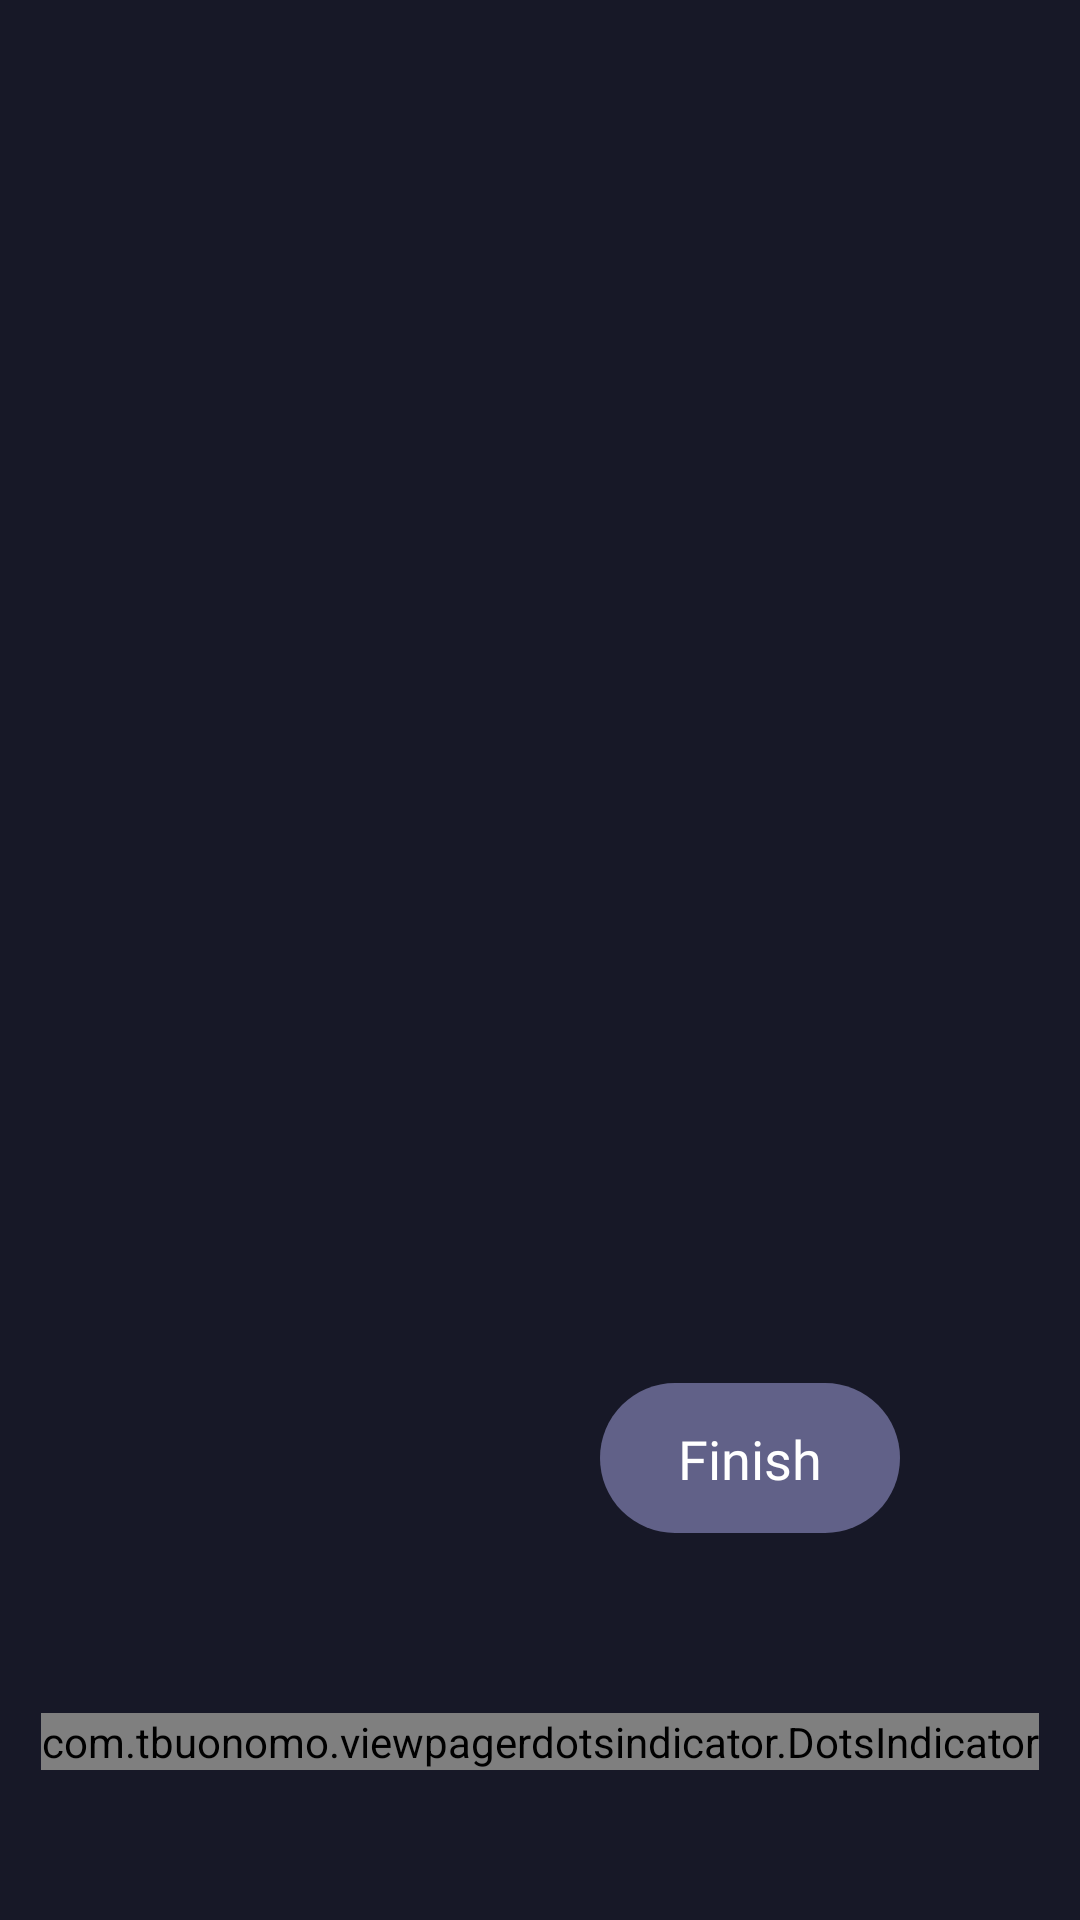

Android layout source for this screen:
<!-- AndroidManifest.xml: application theme Theme.TestHockey -->
<!-- res/layout/activity_onboarding.xml -->
<?xml version="1.0" encoding="utf-8"?>
<androidx.constraintlayout.widget.ConstraintLayout
    xmlns:android="http://schemas.android.com/apk/res/android"
    xmlns:app="http://schemas.android.com/apk/res-auto"
    xmlns:tools="http://schemas.android.com/tools"
    android:layout_width="match_parent"
    android:layout_height="match_parent"
    android:background="@color/background"
    tools:context=".presentation.screen.OnBoardingActivity">

    <FrameLayout
        android:id="@+id/container_onbord"
        android:layout_width="0dp"
        android:layout_height="0dp"
        app:layout_constraintBottom_toTopOf="@+id/dots_indicator"
        app:layout_constraintEnd_toEndOf="parent"
        app:layout_constraintStart_toStartOf="parent"
        app:layout_constraintTop_toTopOf="parent"/>

    <androidx.viewpager2.widget.ViewPager2
        android:id="@+id/view_pager"
        android:layout_width="match_parent"
        android:layout_height="match_parent"
        app:layout_constraintBottom_toBottomOf="parent"
        app:layout_constraintEnd_toEndOf="parent"
        app:layout_constraintStart_toStartOf="parent"
        app:layout_constraintTop_toTopOf="parent" />

    <com.tbuonomo.viewpagerdotsindicator.DotsIndicator
        android:id="@+id/dots_indicator"
        android:layout_width="wrap_content"
        android:layout_height="wrap_content"
        android:layout_marginBottom="50dp"
        app:dotsColor="@color/text1"
        app:dotsCornerRadius="8dp"
        app:dotsSize="16dp"
        app:dotsSpacing="7dp"
        app:dotsWidthFactor="2.5"
        app:layout_constraintBottom_toBottomOf="parent"
        app:layout_constraintEnd_toEndOf="parent"
        app:layout_constraintStart_toStartOf="parent"
        app:progressMode="true"
        app:selectedDotColor="@color/nav_bottom" />

    <androidx.constraintlayout.widget.ConstraintLayout
        android:id="@+id/bt_finish"
        android:layout_width="100dp"
        android:layout_height="50dp"
        android:layout_marginBottom="60dp"
        android:layout_marginEnd="60dp"
        android:background="@drawable/bg_bottom"
        app:layout_constraintBottom_toTopOf="@+id/dots_indicator"
        app:layout_constraintEnd_toEndOf="parent">

        <TextView
            android:id="@+id/textView3"
            style="@style/Heading1"
            android:layout_width="wrap_content"
            android:layout_height="wrap_content"
            android:text="@string/finish"
            app:layout_constraintBottom_toBottomOf="parent"
            app:layout_constraintEnd_toEndOf="parent"
            app:layout_constraintStart_toStartOf="parent"
            app:layout_constraintTop_toTopOf="parent" />
    </androidx.constraintlayout.widget.ConstraintLayout>
</androidx.constraintlayout.widget.ConstraintLayout>
<!-- resources referenced by this layout -->
<resources>
  <color name="background">#171827</color>
  <color name="nav_bottom">#222232</color>
  <color name="text1">#FFFFFF</color>
  <!-- drawable bg_bottom (drawable) -->
  <?xml version="1.0" encoding="utf-8"?>
  <selector
      xmlns:android="http://schemas.android.com/apk/res/android">
      <item>
          <shape android:shape="rectangle">
              <solid android:color="#616188"/>
              <corners android:radius="50dp"/>
          </shape>
      </item>
  </selector>
  <string name="finish">Finish</string>
  <style name="Heading1" parent="TextAppearance.AppCompat">
          <item name="android:fontFamily">@font/poppins_semibold</item>
          <item name="android:textColor">@color/text1</item>
          <item name="android:textSize">18sp</item>
      </style>
  <style name="Theme.TestHockey" parent="Theme.MaterialComponents.DayNight.NoActionBar">
          
          <item name="colorPrimary">@color/purple_500</item>
          <item name="colorPrimaryVariant">@color/purple_700</item>
          <item name="colorOnPrimary">@color/white</item>
          
          <item name="colorSecondary">@color/teal_200</item>
          <item name="colorSecondaryVariant">@color/teal_700</item>
          <item name="colorOnSecondary">@color/black</item>
          
          <item name="android:statusBarColor">?attr/colorPrimaryVariant</item>
          
      </style>
  <color name="purple_500">#FF6200EE</color>
  <color name="purple_700">#FF3700B3</color>
  <color name="white">#FFFFFFFF</color>
  <color name="teal_200">#FF03DAC5</color>
  <color name="teal_700">#FF018786</color>
  <color name="black">#FF000000</color>
</resources>
